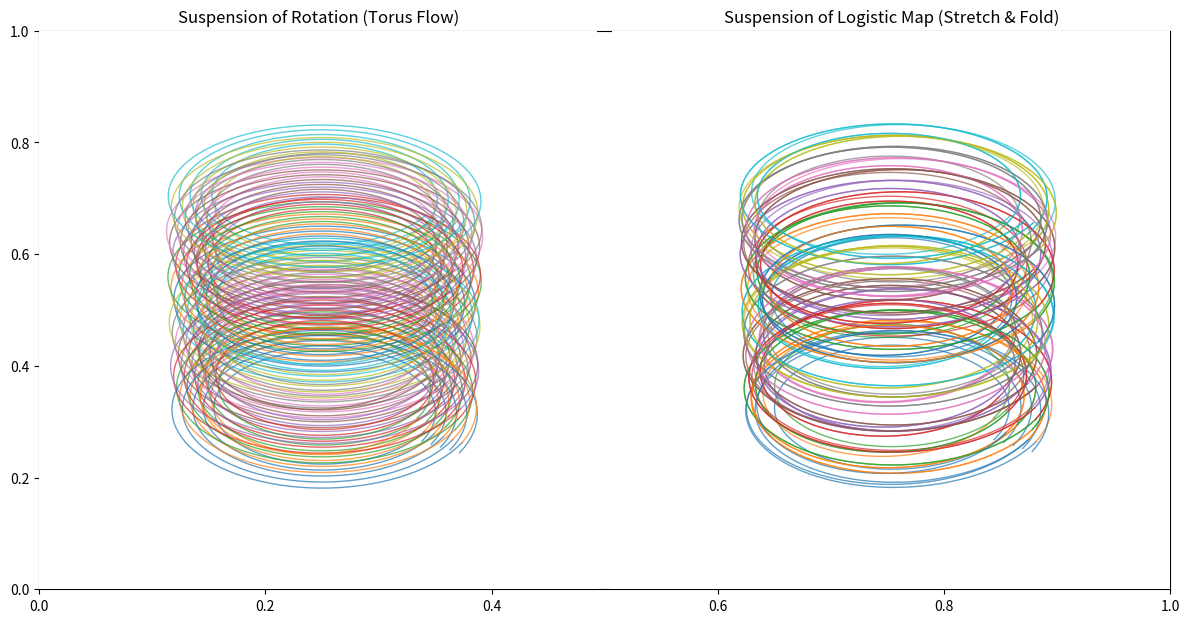
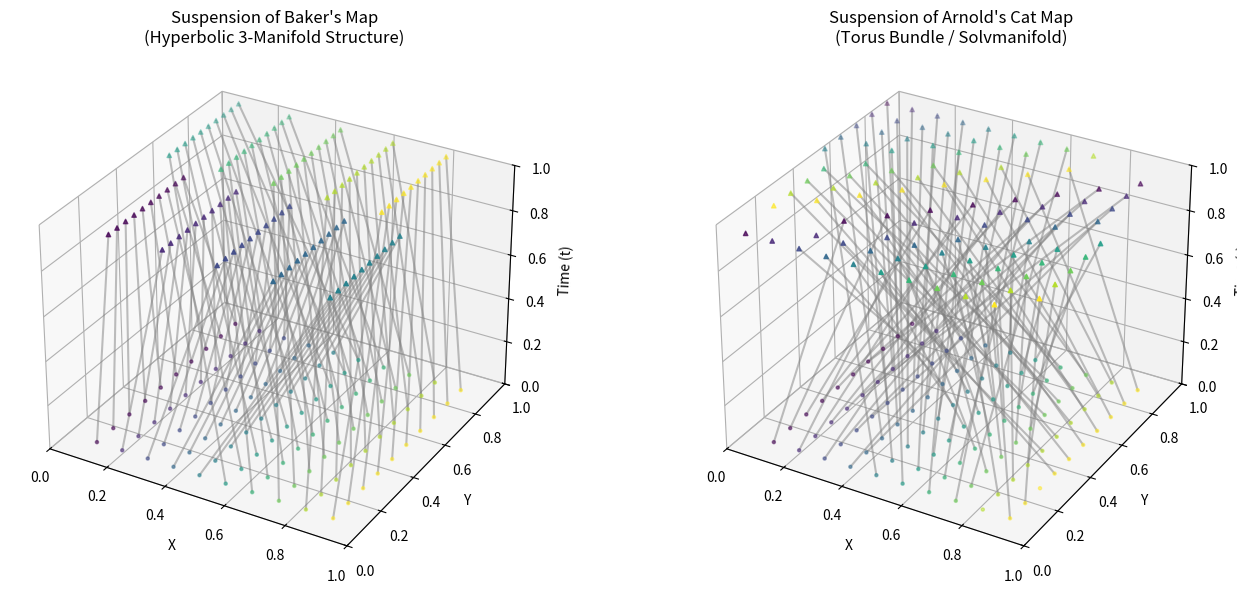
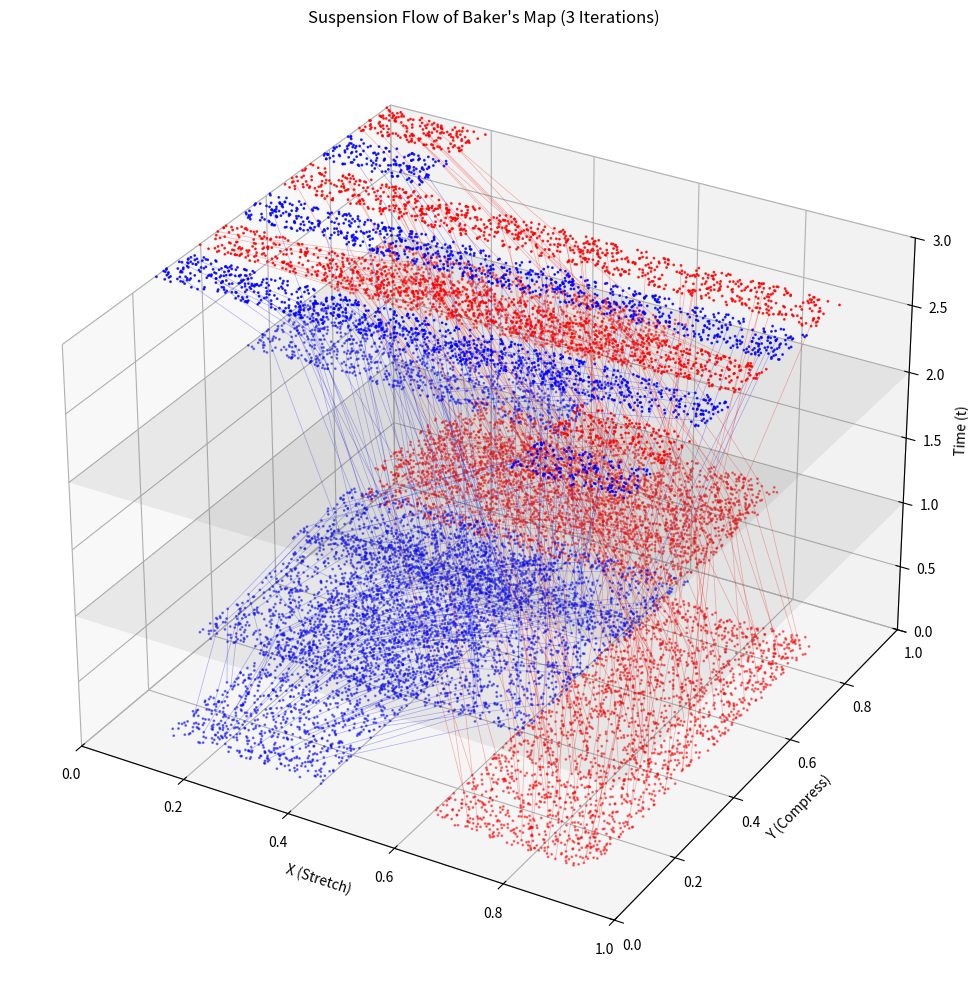

Recreate these plots in Python, in order.
import numpy as np
import matplotlib.pyplot as plt
from mpl_toolkits.mplot3d import Axes3D

def plot_suspension_1d(ax, map_func, title, steps=100, n_orbits=5):
    # 시간축 t를 각도 theta로 변환 (0 ~ 2pi)
    # 시각화를 위해 연속적인 흐름처럼 보이게 선형 보간(Linear Interpolation)을 사용합니다.
    # 엄밀한 Suspension은 수직으로 올라가서 점프하는 것이지만, 
    # 위상수학적으로는 이를 이어 붙인 것이므로 대각선으로 흐르는 것과 동치입니다.
    
    t = np.linspace(0, 2*np.pi, 100) # 한 바퀴(t=0 to 1)를 각도로 표현
    
    # 여러 개의 궤적을 그림
    start_points = np.linspace(0.1, 0.9, n_orbits)
    
    for x0 in start_points:
        x_curr = x0
        full_x = []
        full_y = []
        full_z = []
        
        for _ in range(steps): # 몇 바퀴 돌 것인가
            x_next = map_func(x_curr)
            
            # 현재 x에서 다음 x로 부드럽게 이동하는 궤적 생성 (Suspension Flow)
            # t가 0->1 (angle 0->2pi)로 갈 때 x도 x_curr -> x_next로 이동
            x_interpolated = np.linspace(x_curr, x_next, len(t))
            
            # Cylinder 좌표계 변환
            # Radius = 2 + x (1차원 공간을 반지름 방향으로 띄움)
            r = 2 + x_interpolated
            theta = t # 시간은 각도로
            
            # 3D 좌표
            X = r * np.cos(theta)
            Y = r * np.sin(theta)
            Z = np.linspace(_, _+1, len(t)) * 0.5 # z축은 전체 시간의 흐름 (나선형으로 보기 위해)
            
            # 만약 위상학적 구조(Torus) 자체를 보고 싶다면 Z를 0으로 두면 되지만,
            # 궤적의 얽힘을 보기 위해 Z를 증가시켜 코일처럼 그립니다.
            
            ax.plot(X, Y, Z, alpha=0.7, linewidth=1)
            x_curr = x_next

    ax.set_title(title)
    ax.set_axis_off()

# 맵 정의
def simple_rotation(x, w=0.1):
    return (x + w) % 1.0

def logistic_map(x, r=3.9):
    return r * x * (1 - x)

# 시각화 실행
fig = plt.subplots(figsize=(12, 6))
ax1 = plt.subplot(121, projection='3d')
plot_suspension_1d(ax1, lambda x: simple_rotation(x, 0.05), "Suspension of Rotation (Torus Flow)", steps=20)

ax2 = plt.subplot(122, projection='3d')
plot_suspension_1d(ax2, lambda x: logistic_map(x, 3.9), "Suspension of Logistic Map (Stretch & Fold)", steps=20)

plt.tight_layout()
plt.savefig("suspension_flows.pdf")


def plot_suspension_2d_box(ax, map_func, title, n_points=500):
    # 초기 점 생성 (그림이나 격자)
    x = np.linspace(0.1, 0.9, 10)
    y = np.linspace(0.1, 0.9, 10)
    X0, Y0 = np.meshgrid(x, y)
    points = np.stack([X0.ravel(), Y0.ravel()], axis=1)
    
    # 색상 (초기 위치 기억)
    colors = points[:, 0] # x좌표에 따라 색상 부여
    
    # 궤적 계산 (t=0 -> t=1)
    # 여기서는 "흐름"을 보여주기 위해 선형 보간을 하되, 
    # 맵의 특성(자르고 붙이기)을 고려해야 함.
    # 단순히 선을 이으면 '자르는' 불연속성이 시각화를 망침.
    # 따라서, 점들이 t=0에서 t=1로 이동하는 '벡터장' 느낌으로 그림.
    
    # t=0 (바닥)
    ax.scatter(points[:,0], points[:,1], 0, c=colors, cmap='viridis', s=5, alpha=0.5, label='t=0')
    
    # t=1 (천장 - 맵 적용 후)
    next_points = map_func(points)
    ax.scatter(next_points[:,0], next_points[:,1], 1, c=colors, cmap='viridis', s=10, marker='^', label='t=1 (Mapped)')
    
    # 흐름선 그리기 (Flow lines)
    # Baker map처럼 불연속적인 경우, 중간 경로가 물리적으로 찢어져야 함.
    # 시각적 이해를 위해 각 점을 잇는 선을 그립니다.
    for i in range(len(points)):
        # 불연속점이 아닌 경우에만 선을 그림 (시각적 깔끔함을 위해 거리 체크)
        dist = np.linalg.norm(points[i] - next_points[i])
        # Arnold Cat map같은 Torus map은 경계 넘어가면 선 그리면 안됨
        if dist < 0.8: 
            ax.plot([points[i,0], next_points[i,0]], 
                    [points[i,1], next_points[i,1]], 
                    [0, 1], c='gray', alpha=0.5)

    ax.set_title(title)
    ax.set_xlabel('X')
    ax.set_ylabel('Y')
    ax.set_zlabel('Time (t)')
    ax.set_xlim(0, 1); ax.set_ylim(0, 1); ax.set_zlim(0, 1)

# 맵 정의
def bakers_map_2d(p):
    x, y = p[:, 0], p[:, 1]
    # 교과서적인 Baker Map (Standard)
    # x -> 2x mod 1
    # y -> y/2 (if x<0.5) or (y+1)/2 (if x>=0.5)
    
    mask = x < 0.5
    new_x = np.where(mask, 2*x, 2*x - 1)
    new_y = np.where(mask, 0.5*y, 0.5*y + 0.5)
    
    return np.stack([new_x, new_y], axis=1)

def arnold_cat_map(p):
    x, y = p[:, 0], p[:, 1]
    # [ 2 1 ]
    # [ 1 1 ]
    new_x = (2*x + y) % 1.0
    new_y = (x + y) % 1.0
    return np.stack([new_x, new_y], axis=1)

# 시각화 실행
fig = plt.figure(figsize=(14, 6))

ax1 = fig.add_subplot(121, projection='3d')
plot_suspension_2d_box(ax1, bakers_map_2d, "Suspension of Baker's Map\n(Hyperbolic 3-Manifold Structure)")

ax2 = fig.add_subplot(122, projection='3d')
plot_suspension_2d_box(ax2, arnold_cat_map, "Suspension of Arnold's Cat Map\n(Torus Bundle / Solvmanifold)")

plt.tight_layout()
plt.savefig("suspension_2d_flows.pdf")


import numpy as np
import matplotlib.pyplot as plt

def bakers_map_flow(points):
    x, y = points[:, 0], points[:, 1]
    mask = x < 0.5
    
    # Baker's Map 변환
    x_next = np.where(mask, 2 * x, 2 * x - 1)
    y_next = np.where(mask, 0.5 * y, 0.5 * y + 0.5)
    
    return np.stack([x_next, y_next], axis=1)

def plot_multistep_suspension(n_steps=3):
    # 1. 초기 데이터 (스마일리 대신 단순한 사각형 두 개로 구분)
    # 왼쪽(Blue), 오른쪽(Red) 영역
    n_p = 2000
    
    # 왼쪽 덩어리
    x_L = np.random.uniform(0.1, 0.4, n_p)
    y_L = np.random.uniform(0.1, 0.9, n_p)
    points_L = np.stack([x_L, y_L], axis=1)
    
    # 오른쪽 덩어리
    x_R = np.random.uniform(0.6, 0.9, n_p)
    y_R = np.random.uniform(0.1, 0.9, n_p)
    points_R = np.stack([x_R, y_R], axis=1)
    
    fig = plt.figure(figsize=(10, 10))
    ax = fig.add_subplot(111, projection='3d')
    
    # 현재 상태 저장
    curr_L = points_L.copy()
    curr_R = points_R.copy()
    
    for step in range(n_steps):
        # 다음 상태 계산
        next_L = bakers_map_flow(curr_L)
        next_R = bakers_map_flow(curr_R)
        
        # 시각화 (선형 보간으로 흐름 표현)
        # step ~ step+1 사이를 채움
        
        # 보기 좋게 점들을 일부만 샘플링해서 선을 그림 (너무 많으면 복잡함)
        samples = 100 
        for i in range(0, n_p, n_p//samples):
            # Blue Flow
            z_start = step
            z_end = step + 1
            ax.plot([curr_L[i,0], next_L[i,0]], 
                    [curr_L[i,1], next_L[i,1]], 
                    [z_start, z_end], color='blue', alpha=0.3, linewidth=0.5)
            
            # Red Flow
            ax.plot([curr_R[i,0], next_R[i,0]], 
                    [curr_R[i,1], next_R[i,1]], 
                    [z_start, z_end], color='red', alpha=0.3, linewidth=0.5)
            
        # 각 단계의 단면(Section)을 점으로 표시
        # t = step (바닥)
        ax.scatter(curr_L[:,0], curr_L[:,1], step, c='blue', s=1, alpha=0.5)
        ax.scatter(curr_R[:,0], curr_R[:,1], step, c='red', s=1, alpha=0.5)
        
        # 상태 업데이트
        curr_L = next_L
        curr_R = next_R

    # 마지막 천장 표시
    ax.scatter(curr_L[:,0], curr_L[:,1], n_steps, c='blue', s=1, alpha=0.8)
    ax.scatter(curr_R[:,0], curr_R[:,1], n_steps, c='red', s=1, alpha=0.8)
    
    ax.set_title(f"Suspension Flow of Baker's Map ({n_steps} Iterations)")
    ax.set_xlabel('X (Stretch)')
    ax.set_ylabel('Y (Compress)')
    ax.set_zlabel('Time (t)')
    ax.set_xlim(0, 1)
    ax.set_ylim(0, 1)
    ax.set_zlim(0, n_steps)
    
    # 시각적 가이드: 각 정수 시간(t=1, 2...)에 투명한 판 그리기
    for i in range(1, n_steps):
        xx, yy = np.meshgrid([0,1], [0,1])
        ax.plot_surface(xx, yy, np.full_like(xx, i), alpha=0.1, color='gray')

    plt.tight_layout()
    plt.savefig("suspension_bakers_map_multistep.pdf") 

plot_multistep_suspension(n_steps=3)